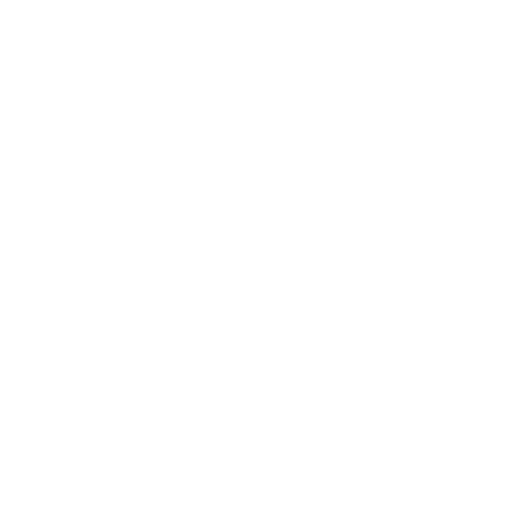
t = 0.00 s
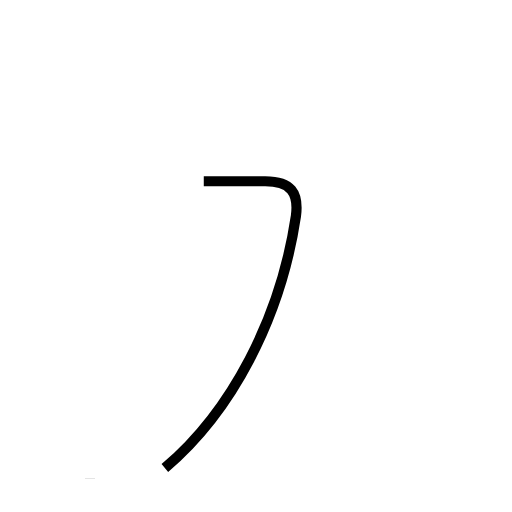
t = 1.19 s
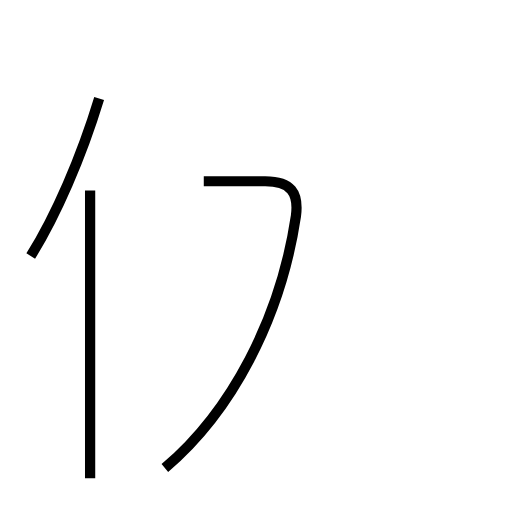
t = 2.54 s
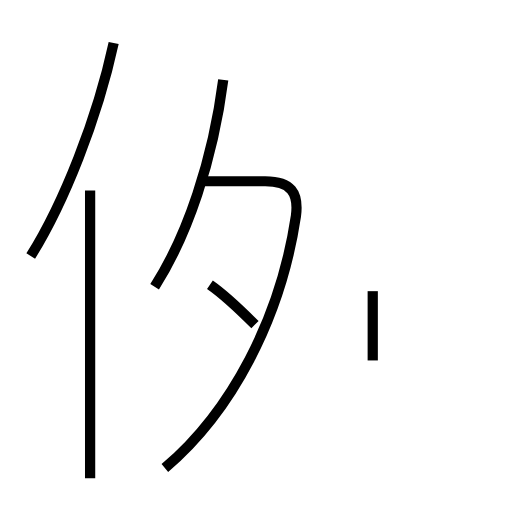
t = 3.73 s
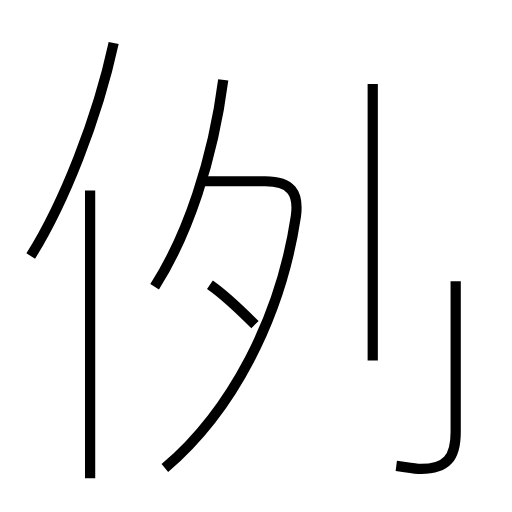
t = 5.03 s
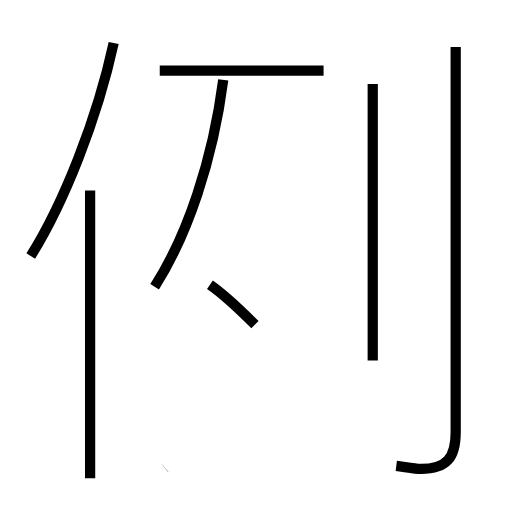
t = 6.19 s

The animated SVG that drew these frames (rendered in a browser with its animation timeline set to each time). Animation: 8 SMIL elements (animate=8); one cycle of 6.19 s.

<?xml version='1.0' encoding='utf-8'?>
<svg viewBox="0.0 -6.0 50.0 50.0" version="1.1" xmlns="http://www.w3.org/2000/svg"><rect x="-1000" y="-1000" width="2000" height="2000" stroke="white" fill="white" /><g style="fill:none;stroke:#000000;stroke-width:1"><path d="M 16.1 1.7 C 22.6 -3.8 27.4 -12.9 28.9 -22.9 C 29.2 -25.2 28.4 -26.3 25.9 -26.3 L 19.9 -26.3 " transform="translate(0.0 38.0)" stroke-dasharray="39.756131959140866" stroke-dashoffset="39.756131959140866"><animate attributeName="stroke-dashoffset" from="39.756131959140866" to="0" dur="1.192683958774226s" begin="0s; anim_end.end" fill="freeze" id="anim0" /></path><path d="M 8.8 2.7 L 8.8 -25.4 " transform="translate(0.0 38.0)" stroke-dasharray="28.099999999999998" stroke-dashoffset="28.099999999999998"><animate attributeName="stroke-dashoffset" from="28.099999999999998" to="0" dur="0.8429999999999999s" begin="anim0.end" fill="freeze" id="anim1" /></path><path d="M 3.0 -19.0 C 6.2 -24.1 9.5 -32.4 11.1 -39.8 " transform="translate(0.0 38.0)" stroke-dasharray="22.416437606707976" stroke-dashoffset="22.416437606707976"><animate attributeName="stroke-dashoffset" from="22.416437606707976" to="0" dur="0.6724931282012393s" begin="anim1.end" fill="freeze" id="anim2" /></path><path d="M 24.9 -12.3 C 23.3 -13.9 21.8 -15.3 20.5 -16.2 " transform="translate(0.0 38.0)" stroke-dasharray="5.88681537036452" stroke-dashoffset="5.88681537036452"><animate attributeName="stroke-dashoffset" from="5.88681537036452" to="0" dur="0.17660446111093558s" begin="anim2.end" fill="freeze" id="anim3" /></path><path d="M 15.1 -16.0 C 18.3 -21.0 20.8 -28.4 21.8 -36.2 " transform="translate(0.0 38.0)" stroke-dasharray="21.441357396204396" stroke-dashoffset="21.441357396204396"><animate attributeName="stroke-dashoffset" from="21.441357396204396" to="0" dur="0.6432407218861318s" begin="anim3.end" fill="freeze" id="anim4" /></path><path d="M 36.4 -8.8 L 36.4 -35.8 " transform="translate(0.0 38.0)" stroke-dasharray="26.999999999999996" stroke-dashoffset="26.999999999999996"><animate attributeName="stroke-dashoffset" from="26.999999999999996" to="0" dur="0.8099999999999998s" begin="anim4.end" fill="freeze" id="anim5" /></path><path d="M 38.7 1.5 C 39.5 1.6 40.5 1.8 41.1 1.8 C 43.6 1.8 44.5 0.7 44.5 -1.8 L 44.5 -39.4 " transform="translate(0.0 38.0)" stroke-dasharray="45.7847239868173" stroke-dashoffset="45.7847239868173"><animate attributeName="stroke-dashoffset" from="45.7847239868173" to="0" dur="1.373541719604519s" begin="anim5.end" fill="freeze" id="anim6" /></path><path d="M 31.6 -37.1 L 15.6 -37.1" transform="translate(0.0 38.0)" stroke-dasharray="16.0" stroke-dashoffset="16.0"><animate attributeName="stroke-dashoffset" from="16.0" to="0" dur="0.48s" begin="anim6.end" fill="freeze" id="anim_end" /></path></g></svg>
